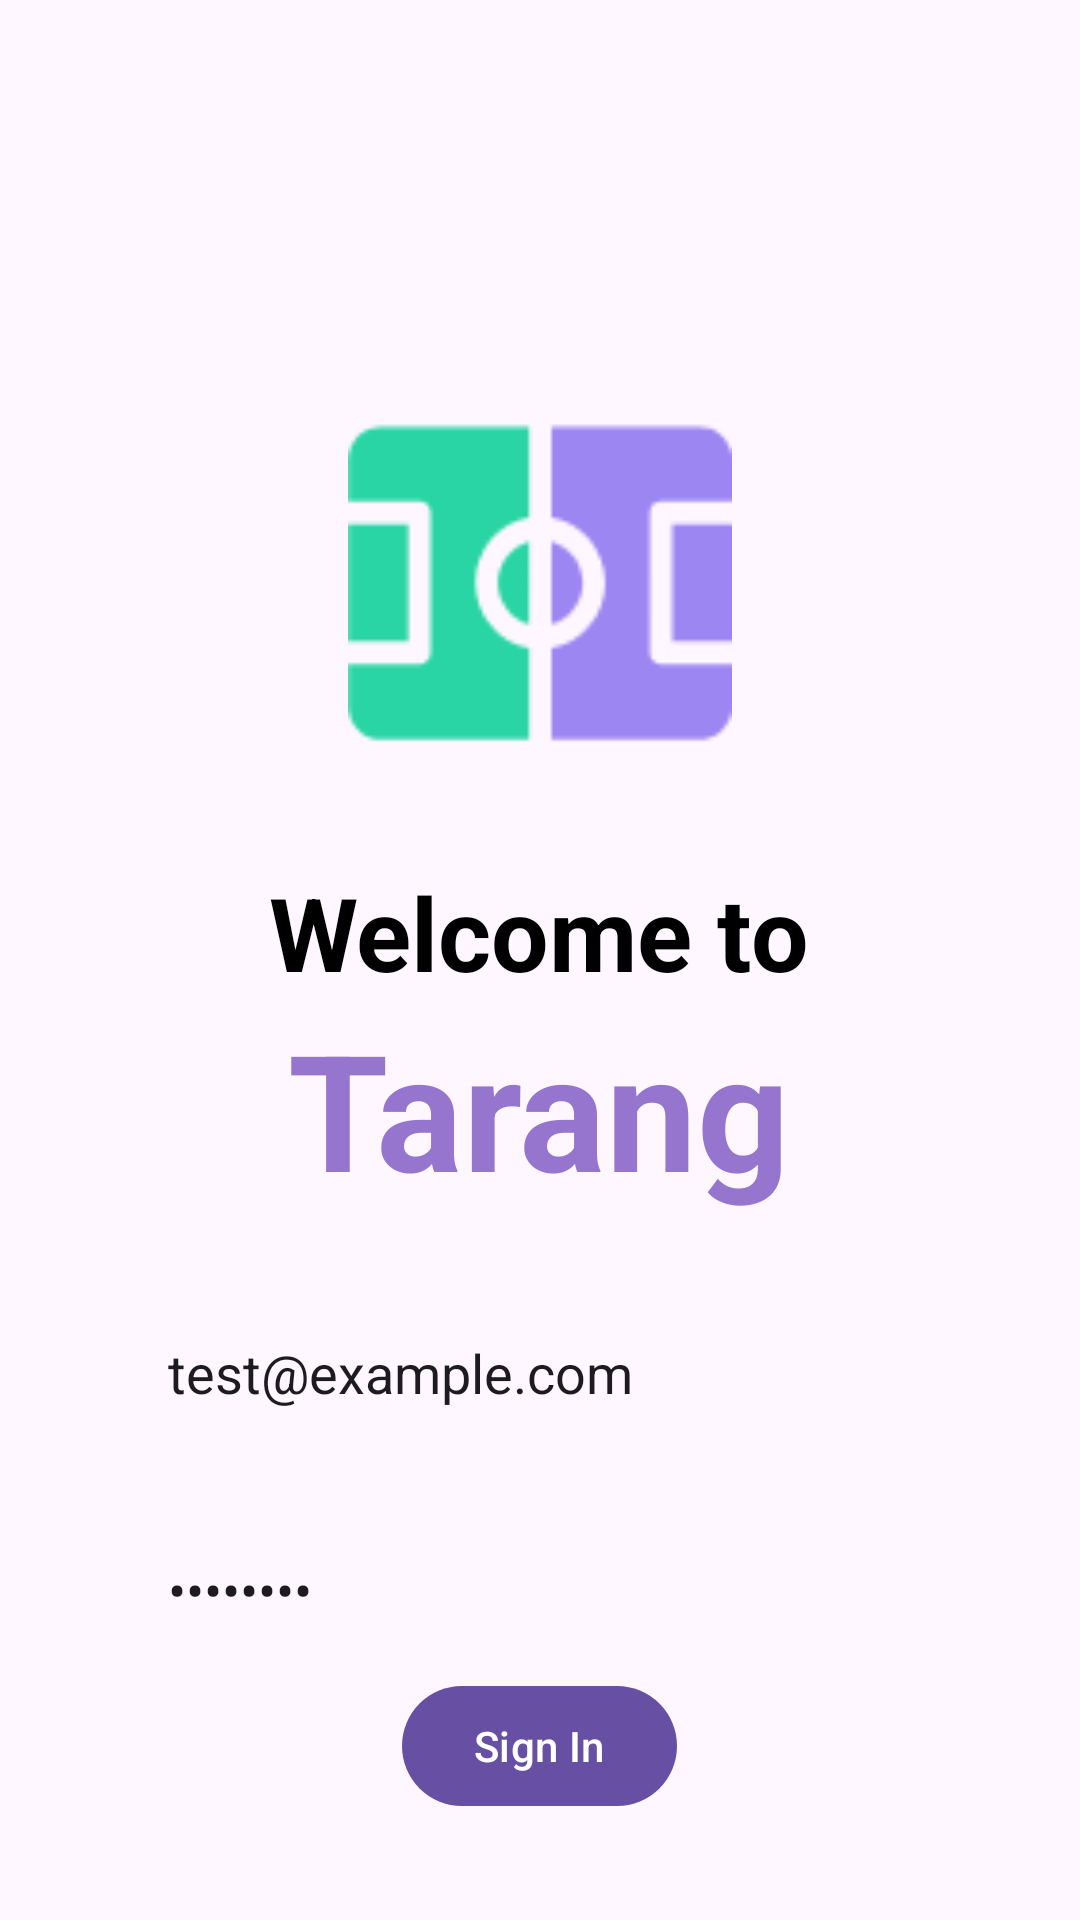

Layout XML and referenced resources for this Android screen:
<!-- AndroidManifest.xml: application theme Theme.BookTarang -->
<!-- res/layout/fragment_login.xml -->
<?xml version="1.0" encoding="utf-8"?>
<LinearLayout xmlns:android="http://schemas.android.com/apk/res/android"
    xmlns:app="http://schemas.android.com/apk/res-auto"
    android:id="@+id/container"
    android:layout_width="match_parent"
    android:layout_height="match_parent"
    android:padding="16dp"
    android:gravity="center"
    android:orientation="vertical">


    <ImageView
        android:id="@+id/logo"
        android:layout_width="match_parent"
        android:layout_height="158dp"
        android:layout_marginTop="80dp"
        android:layout_marginHorizontal="100dp"
        app:srcCompat="@drawable/logo"
        android:contentDescription="@string/tarang"/>

    <TextView
        android:id="@+id/welcome"
        android:layout_width="wrap_content"
        android:layout_height="wrap_content"
        android:layout_marginTop="16dp"
        android:layout_gravity="center_horizontal"
        android:text="@string/welcome_to"
        android:textColor="@color/black"
        android:textSize="34sp"
        android:textStyle="bold" />

    <TextView
        android:id="@+id/tarang"
        android:layout_width="wrap_content"
        android:layout_height="wrap_content"
        android:layout_gravity="center_horizontal"
        android:text="@string/tarang"
        android:textColor="#9575CD"
        android:textSize="54sp"
        android:textStyle="bold" />

    <EditText
        android:id="@+id/editTextEmail"
        android:text="test@example.com"
        android:layout_width="match_parent"
        android:layout_height="wrap_content"
        android:layout_marginHorizontal="24dp"
        android:layout_marginTop="24dp"
        android:autofillHints="phone"
        android:background="@drawable/input_shape"
        android:ems="10"
        android:hint="@string/email"
        android:inputType="textEmailAddress"
        android:padding="16dp"
        android:textColorHint="#757575" />

    <EditText
        android:id="@+id/editPassword"
        android:text="password"
        android:layout_width="match_parent"
        android:layout_height="wrap_content"
        android:layout_marginHorizontal="24dp"
        android:layout_marginTop="16dp"
        android:autofillHints="password"
        android:background="@drawable/input_shape"
        android:ems="10"
        android:hint="@string/password"
        android:inputType="textPassword"
        android:padding="16dp"
        android:textColorHint="#757575" />

    <FrameLayout
        android:layout_width="wrap_content"
        android:layout_height="wrap_content">
        <com.google.android.material.button.MaterialButton
            android:id="@+id/btnLogin"
            android:layout_width="wrap_content"
            android:layout_height="wrap_content"
            android:text="@string/signin"
            android:layout_gravity="center"
            />
        <ProgressBar
            android:id="@+id/pgrLoading"
            android:layout_width="wrap_content"
            android:layout_height="wrap_content"
            android:layout_gravity="center"
            android:visibility="gone" />

    </FrameLayout>

</LinearLayout>

    
    
    
    
    
    
    
    
    
    
    
    
    
    

    
    
    
    
    
    
    
    
    
    
    
    

    
    
    
    
    
    
    
    
    
    
    
    

    
    
    
    
    
    
    
    
    
    
    

    
    
    
    
    
    
    
    
    
    
    
    
    
    
    
    
    

    
    
    
    
    
    
    
    
    
    
    
    
    
    
    


    
    
    
    
    
    
    
    
    
    
    

    
    
    

    
    
    
    
    
    
    
    
    
    
    

    
    
    
    
    
    
    
    
    
    
    
    
    
<!-- resources referenced by this layout -->
<resources>
  <color name="background">#F5F5F5</color>
  <color name="black">#FF000000</color>
  <color name="white">#FFFFFFFF</color>
  <!-- drawable button_shape (drawable) -->
  <?xml version="1.0" encoding="utf-8"?>
  <shape xmlns:android="http://schemas.android.com/apk/res/android" android:shape="rectangle">
      <solid android:color="@color/theme" />
      <corners android:radius="24dp" />
  </shape>
  <!-- drawable logo: png bitmap (drawable, 2177 bytes) -->
  <string name="already_have">Already have an account?</string>
  <string name="email">Email</string>
  <string name="password">Password</string>
  <string name="signin">Sign In</string>
  <string name="signup">Sign Up</string>
  <string name="tarang">Tarang</string>
  <string name="welcome_to">Welcome to</string>
  <style name="Theme.BookTarang" parent="Base.Theme.BookTarang" />
  <color name="theme">#2AD5A5</color>
  <style name="Base.Theme.BookTarang" parent="Theme.Material3.DayNight.NoActionBar">
          
          
      </style>
</resources>
